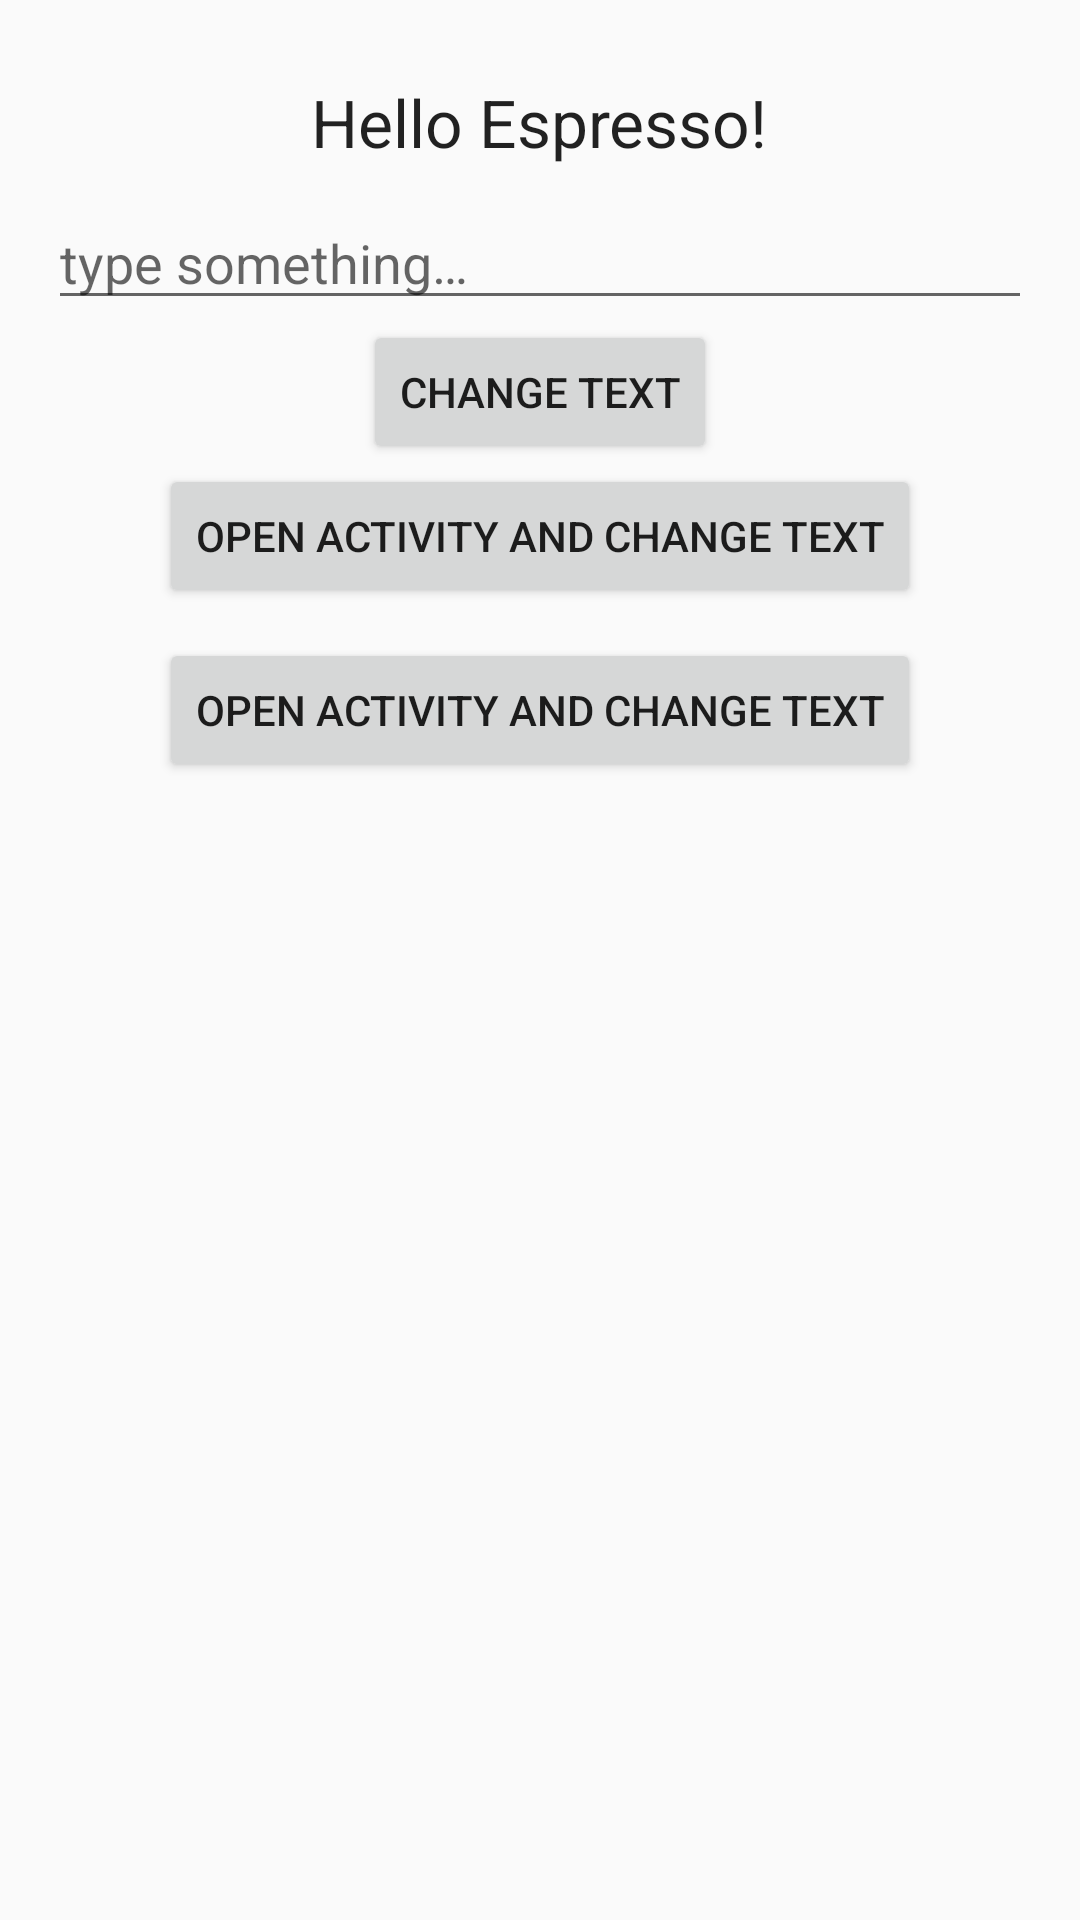

Android layout source for this screen:
<!-- AndroidManifest.xml: application theme Theme.UnitTestDemo -->
<!-- res/layout/activity_intrument_test.xml -->
<?xml version="1.0" encoding="utf-8"?>
<LinearLayout xmlns:android="http://schemas.android.com/apk/res/android"
    xmlns:tools="http://schemas.android.com/tools"
    android:layout_width="match_parent"
    android:layout_height="match_parent"
    android:orientation="vertical"
    android:padding="16dp"
    tools:context=".MainActivity">


    <TextView
        android:id="@+id/textToBeChanged"
        android:layout_width="wrap_content"
        android:layout_height="wrap_content"
        android:layout_gravity="center_horizontal"
        android:layout_marginBottom="10dp"
        android:layout_marginTop="10dp"
        android:text="@string/hello_world"
        android:textAppearance="?android:attr/textAppearanceLarge"/>


    <EditText
        android:id="@+id/editTextUserInput"
        android:layout_width="match_parent"
        android:layout_height="wrap_content"
        android:layout_gravity="center_horizontal"
        android:hint="@string/type_something"/>

    <Button
        style="?android:attr/buttonStyleSmall"
        android:id="@+id/changeTextBt"
        android:layout_width="wrap_content"
        android:layout_height="wrap_content"
        android:text="@string/change_text"
        android:layout_gravity="center_horizontal"/>


    <Button
        style="?android:attr/buttonStyleSmall"
        android:id="@+id/activityChangeTextBtn"
        android:layout_width="wrap_content"
        android:layout_height="wrap_content"
        android:layout_gravity="center_horizontal"
        android:text="@string/open_activity_and_change_text"/>

    <Button
        style="?android:attr/buttonStyleSmall"
        android:id="@+id/shareBtn"
        android:layout_marginTop="10dp"
        android:layout_width="wrap_content"
        android:layout_height="wrap_content"
        android:layout_gravity="center_horizontal"
        android:text="@string/open_activity_and_change_text"/>
</LinearLayout>
<!-- resources referenced by this layout -->
<resources>
  <string name="change_text">Change text</string>
  <string name="hello_world">Hello Espresso!</string>
  <string name="open_activity_and_change_text">Open activity and change text</string>
  <string name="type_something">type something…</string>
  <style name="Theme.UnitTestDemo" parent="Theme.AppCompat.Light.DarkActionBar" />
</resources>
